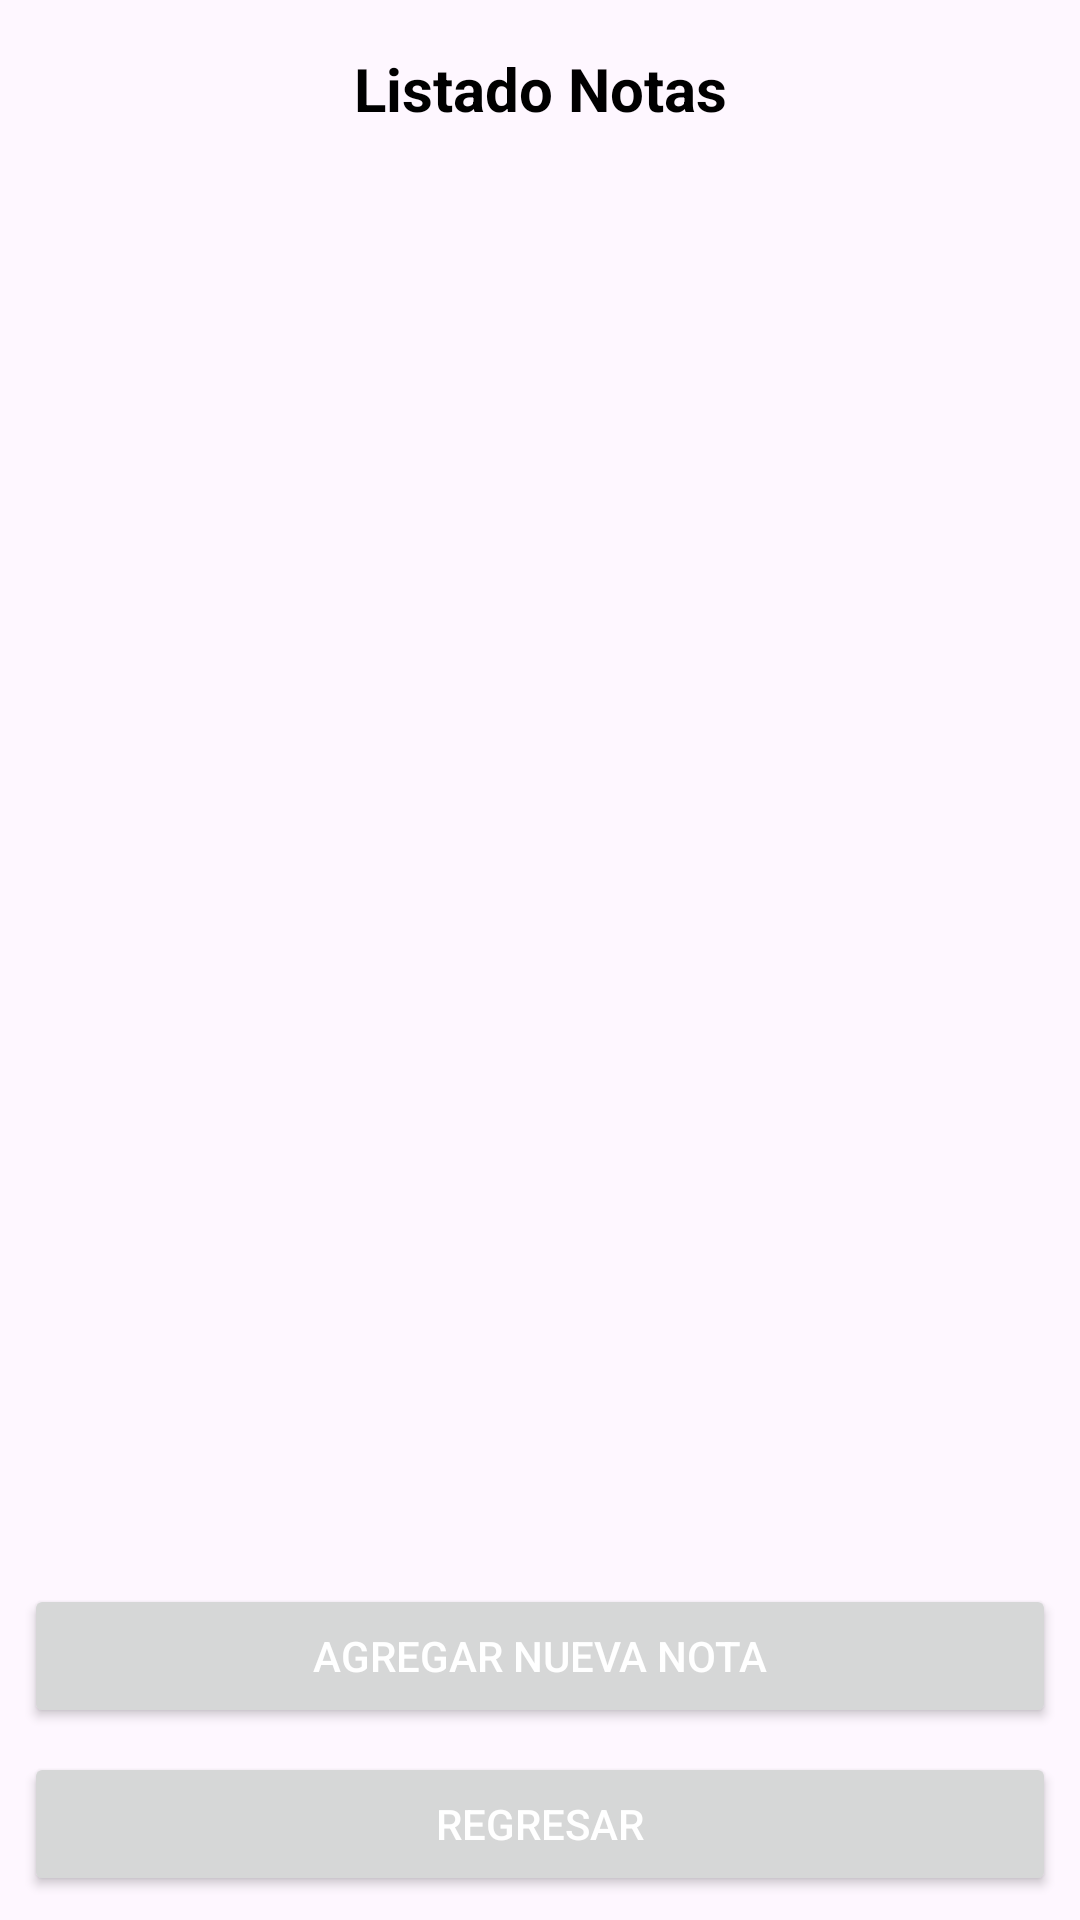

Android layout source for this screen:
<!-- AndroidManifest.xml: application theme Theme.Grupo2Proyecto -->
<!-- res/layout/activity_administrar_notas.xml -->
<?xml version="1.0" encoding="utf-8"?>
<androidx.constraintlayout.widget.ConstraintLayout
    xmlns:android="http://schemas.android.com/apk/res/android"
    xmlns:app="http://schemas.android.com/apk/res-auto"
    xmlns:tools="http://schemas.android.com/tools"
    android:id="@+id/main"
    android:layout_width="match_parent"
    android:layout_height="match_parent"
    tools:context=".Vista.VistaNota.AdministrarNotasActivity">

    
    <TextView
        android:id="@+id/tvTituloNotas"
        android:layout_width="wrap_content"
        android:layout_height="wrap_content"
        android:text="Listado Notas"
        android:textSize="20sp"
        android:textStyle="bold"
        android:textColor="@android:color/black"
        app:layout_constraintTop_toTopOf="parent"
        app:layout_constraintStart_toStartOf="parent"
        app:layout_constraintEnd_toEndOf="parent"
        android:paddingTop="16dp"/>

    
    <ListView
        android:id="@+id/listViewNotas"
        android:layout_width="0dp"
        android:layout_height="0dp"
        app:layout_constraintTop_toBottomOf="@id/tvTituloNotas"
        app:layout_constraintBottom_toTopOf="@id/btnAgregarNota"
        app:layout_constraintStart_toStartOf="parent"
        app:layout_constraintEnd_toEndOf="parent"
        android:divider="@android:color/darker_gray"
        android:dividerHeight="1dp"/>

    
    <Button
        android:id="@+id/btnAgregarNota"
        android:layout_width="0dp"
        android:layout_height="wrap_content"
        android:text="Agregar Nueva Nota"

        android:textColor="@android:color/white"
        app:layout_constraintBottom_toTopOf="@id/btnRegresar"
        app:layout_constraintStart_toStartOf="parent"
        app:layout_constraintEnd_toEndOf="parent"
        android:layout_margin="8dp"/>

    
    <Button
        android:id="@+id/btnRegresar"
        android:layout_width="0dp"
        android:layout_height="wrap_content"
        android:text="Regresar"

        android:textColor="@android:color/white"
        app:layout_constraintBottom_toBottomOf="parent"
        app:layout_constraintStart_toStartOf="parent"
        app:layout_constraintEnd_toEndOf="parent"
        android:layout_margin="8dp"/>
</androidx.constraintlayout.widget.ConstraintLayout>
<!-- resources referenced by this layout -->
<resources>
  <style name="Theme.Grupo2Proyecto" parent="Base.Theme.Grupo2Proyecto" />
  <style name="Base.Theme.Grupo2Proyecto" parent="Theme.Material3.DayNight.NoActionBar">
          
          
      </style>
</resources>
